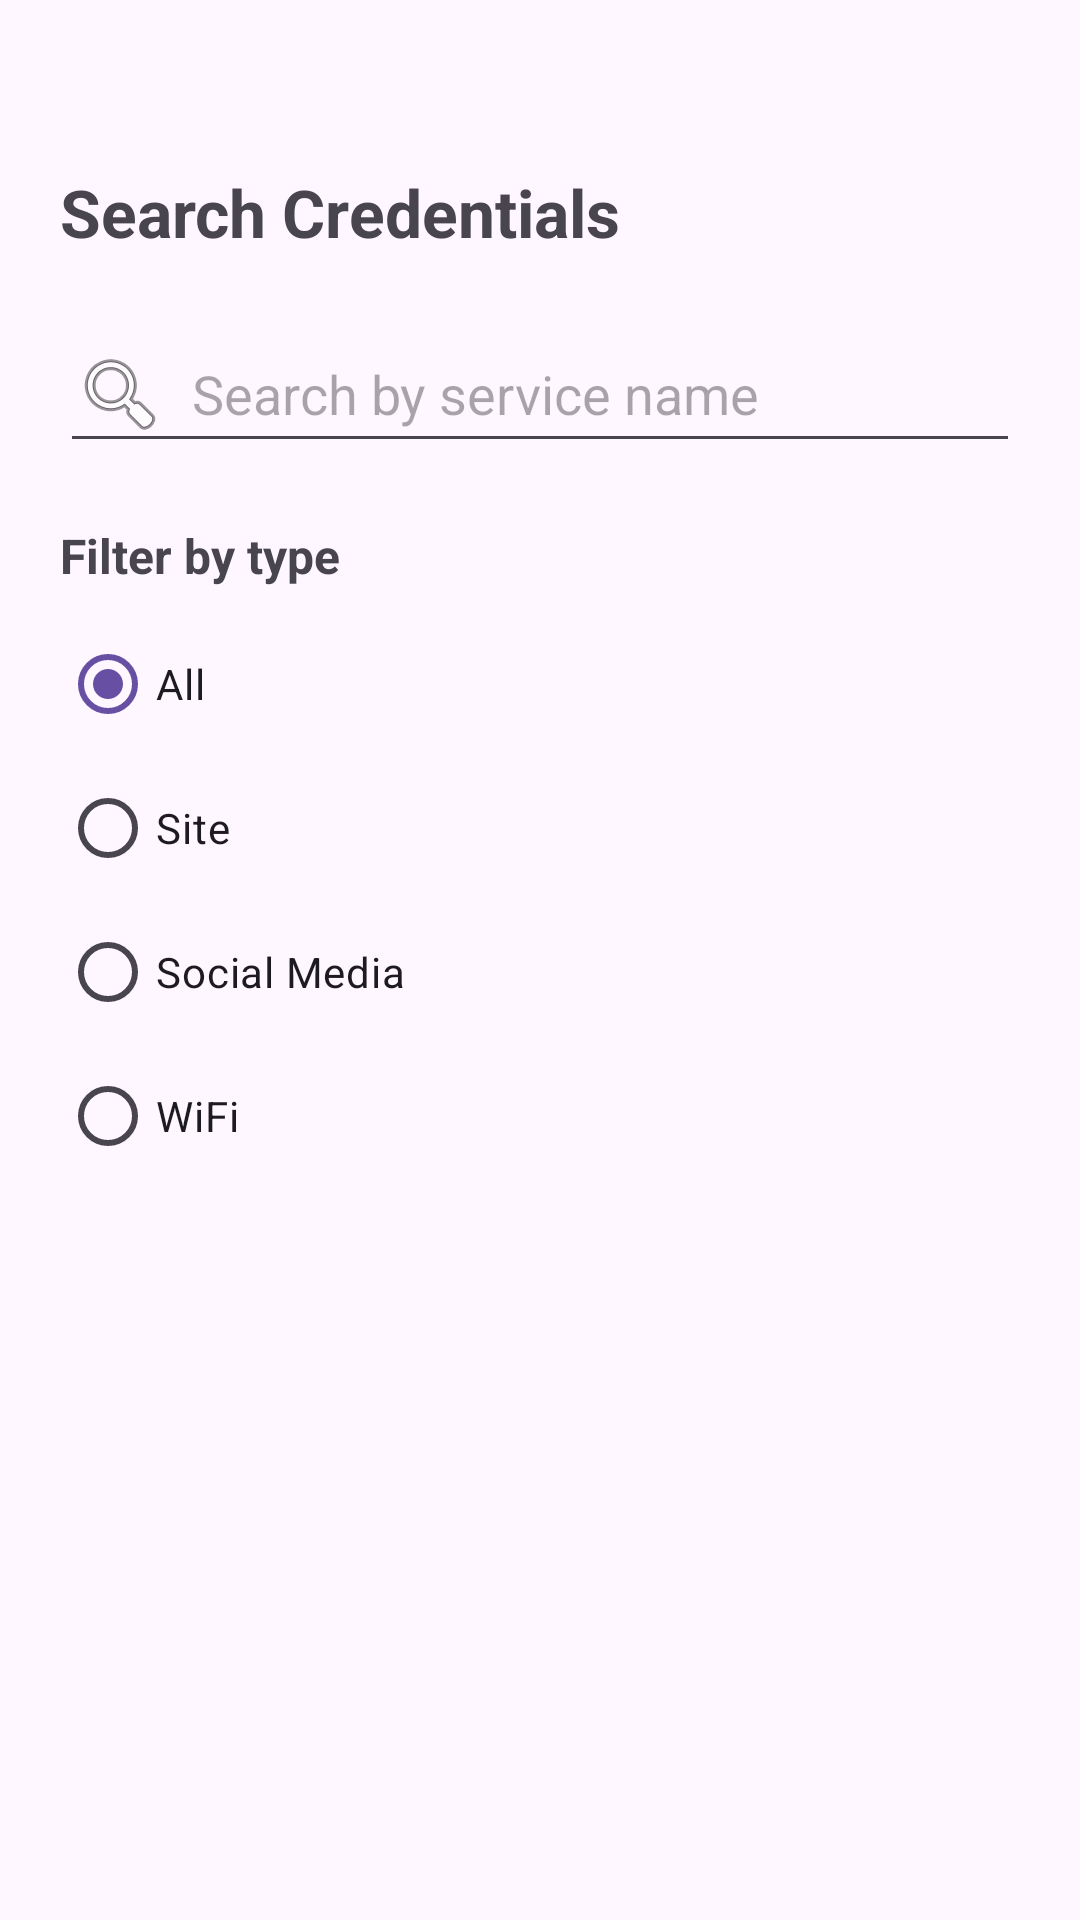

Layout XML and referenced resources for this Android screen:
<!-- AndroidManifest.xml: application theme Theme.YAPM -->
<!-- res/layout/search_credential.xml -->
<?xml version="1.0" encoding="utf-8"?>
<androidx.constraintlayout.widget.ConstraintLayout
    xmlns:android="http://schemas.android.com/apk/res/android"
    xmlns:app="http://schemas.android.com/apk/res-auto"
    android:layout_width="match_parent"
    android:layout_height="match_parent"
    android:padding="20dp">

    <TextView
        android:id="@+id/tv_search_title"
        android:layout_width="wrap_content"
        android:layout_height="wrap_content"
        android:layout_marginTop="36dp"
        android:text="Search Credentials"
        android:textSize="22sp"
        android:textStyle="bold"
        app:layout_constraintStart_toStartOf="parent"
        app:layout_constraintTop_toTopOf="parent" />

    <EditText
        android:id="@+id/et_search"
        android:layout_width="0dp"
        android:layout_height="wrap_content"
        android:hint="Search by service name"
        android:inputType="text"
        android:singleLine="true"
        android:drawableStart="@android:drawable/ic_menu_search"
        android:drawablePadding="8dp"
        android:layout_marginTop="20dp"
        app:layout_constraintTop_toBottomOf="@id/tv_search_title"
        app:layout_constraintStart_toStartOf="parent"
        app:layout_constraintEnd_toEndOf="parent" />

    <TextView
        android:id="@+id/tv_filter"
        android:layout_width="wrap_content"
        android:layout_height="wrap_content"
        android:text="Filter by type"
        android:textSize="16sp"
        android:textStyle="bold"
        android:layout_marginTop="20dp"
        app:layout_constraintTop_toBottomOf="@id/et_search"
        app:layout_constraintStart_toStartOf="parent" />

    <RadioGroup
        android:id="@+id/rg_search_type"
        android:layout_width="match_parent"
        android:layout_height="wrap_content"
        android:orientation="vertical"
        android:layout_marginTop="8dp"
        app:layout_constraintTop_toBottomOf="@id/tv_filter"
        app:layout_constraintStart_toStartOf="parent">

        <RadioButton
            android:id="@+id/rb_all"
            android:layout_width="wrap_content"
            android:layout_height="wrap_content"
            android:text="All"
            android:checked="true" />

        <RadioButton
            android:id="@+id/rb_search_site"
            android:layout_width="wrap_content"
            android:layout_height="wrap_content"
            android:text="Site" />

        <RadioButton
            android:id="@+id/rb_search_social_media"
            android:layout_width="wrap_content"
            android:layout_height="wrap_content"
            android:text="Social Media" />

        <RadioButton
            android:id="@+id/rb_search_wifi"
            android:layout_width="wrap_content"
            android:layout_height="wrap_content"
            android:text="WiFi" />

    </RadioGroup>

    <FrameLayout
        android:id="@+id/search_results_container"
        android:layout_width="0dp"
        android:layout_height="0dp"
        android:layout_marginTop="16dp"
        app:layout_constraintTop_toBottomOf="@id/rg_search_type"
        app:layout_constraintBottom_toBottomOf="parent"
        app:layout_constraintStart_toStartOf="parent"
        app:layout_constraintEnd_toEndOf="parent">

        <androidx.recyclerview.widget.RecyclerView
            android:id="@+id/rv_search_results"
            android:layout_width="match_parent"
            android:layout_height="match_parent"
            android:clipToPadding="false"
            android:paddingBottom="8dp" />

        <TextView
            android:id="@+id/tv_no_results"
            android:layout_width="match_parent"
            android:layout_height="wrap_content"
            android:layout_gravity="center"
            android:gravity="center"
            android:text="No credentials found"
            android:textSize="16sp"
            android:visibility="gone" />

    </FrameLayout>

</androidx.constraintlayout.widget.ConstraintLayout>
<!-- resources referenced by this layout -->
<resources>
  <style name="Theme.YAPM" parent="Base.Theme.YAPM" />
  <style name="Base.Theme.YAPM" parent="Theme.Material3.DayNight.NoActionBar">
          
          
      </style>
</resources>
